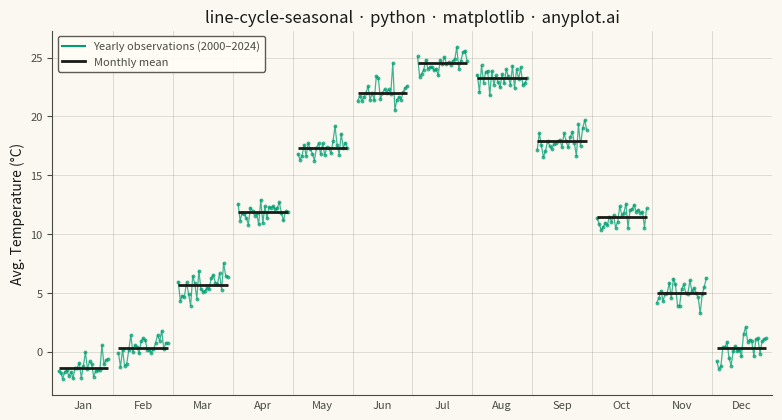

This chart was generated by the following Python code:
"""anyplot.ai
line-cycle-seasonal: Cycle Plot (Seasonal Subseries)
Library: matplotlib | Python 3.13
Quality: pending | Created: 2026-06-15
"""

import os

import matplotlib.pyplot as plt
import numpy as np
from matplotlib.lines import Line2D


# Theme tokens
THEME = os.getenv("ANYPLOT_THEME", "light")
PAGE_BG = "#FAF8F1" if THEME == "light" else "#1A1A17"
ELEVATED_BG = "#FFFDF6" if THEME == "light" else "#242420"
INK = "#1A1A17" if THEME == "light" else "#F0EFE8"
INK_SOFT = "#4A4A44" if THEME == "light" else "#B8B7B0"
INK_MUTED = "#6B6A63" if THEME == "light" else "#A8A79F"

# Imprint palette — position 1 is always the first series
BRAND = "#009E73"

# Data: average monthly temperature (°C) in a mid-latitude city, 2000–2024
np.random.seed(42)
n_years = 25
month_names = ["Jan", "Feb", "Mar", "Apr", "May", "Jun", "Jul", "Aug", "Sep", "Oct", "Nov", "Dec"]

# Seasonal baseline (Northern Hemisphere mid-latitude, °C)
base_temp = np.array([-2.0, 0.0, 5.5, 11.5, 17.0, 21.5, 24.0, 23.0, 17.5, 11.0, 4.5, -0.5])
# Warming rate per year per month (°C / year)
warming = np.array([0.05, 0.05, 0.04, 0.03, 0.03, 0.02, 0.02, 0.03, 0.03, 0.04, 0.05, 0.05])

temps = np.zeros((n_years, 12))
for y in range(n_years):
    temps[y] = base_temp + warming * y + np.random.normal(0, 0.7, 12)

# X layout: 12 month groups, each spanning group_span x-units, separated by gap_span
group_span = n_years - 1  # 24 units (25 points spaced 1 apart)
gap_span = 5

x_group_starts = np.arange(12) * (group_span + gap_span)
tick_positions = x_group_starts + group_span / 2

# Plot
fig, ax = plt.subplots(figsize=(8, 4.5), dpi=400, facecolor=PAGE_BG)
ax.set_facecolor(PAGE_BG)

for m in range(12):
    x_vals = x_group_starts[m] + np.arange(n_years)
    y_vals = temps[:, m]
    mean_y = y_vals.mean()

    # Thin subseries line with small year markers (Imprint brand green)
    ax.plot(x_vals, y_vals, color=BRAND, linewidth=0.9, alpha=0.75, zorder=2)
    ax.scatter(x_vals, y_vals, color=BRAND, s=8, alpha=0.75, zorder=3, linewidths=0)

    # Horizontal mean reference line spanning the full group width
    ax.hlines(mean_y, x_group_starts[m], x_group_starts[m] + group_span, colors=INK, linewidth=2.0, zorder=4)

# Subtle vertical separators between month groups
for m in range(1, 12):
    sep_x = x_group_starts[m] - gap_span / 2
    ax.axvline(sep_x, color=INK_MUTED, linewidth=0.5, alpha=0.3)

# Axes
ax.set_xticks(tick_positions)
ax.set_xticklabels(month_names, fontsize=8, color=INK_SOFT)
ax.tick_params(axis="x", length=0)
ax.tick_params(axis="y", labelsize=8, colors=INK_SOFT)
ax.set_ylabel("Avg. Temperature (°C)", fontsize=10, color=INK)

# Grid (y-axis only, very subtle)
ax.yaxis.grid(True, alpha=0.15, linewidth=0.6, color=INK, zorder=0)

# Spines
ax.spines["top"].set_visible(False)
ax.spines["right"].set_visible(False)
for s in ("left", "bottom"):
    ax.spines[s].set_color(INK_SOFT)

# X limits — slight padding beyond outermost groups
ax.set_xlim(x_group_starts[0] - 3, x_group_starts[-1] + group_span + 3)

# Title (54 chars < 67 baseline → default fontsize=12)
title = "line-cycle-seasonal · python · matplotlib · anyplot.ai"
ax.set_title(title, fontsize=12, fontweight="medium", color=INK)

# Legend
handles = [
    Line2D([0], [0], color=BRAND, linewidth=1.5, label="Yearly observations (2000–2024)"),
    Line2D([0], [0], color=INK, linewidth=2.0, label="Monthly mean"),
]
leg = ax.legend(handles=handles, fontsize=8, loc="upper left", framealpha=0.9)
leg.get_frame().set_facecolor(ELEVATED_BG)
leg.get_frame().set_edgecolor(INK_SOFT)
plt.setp(leg.get_texts(), color=INK_SOFT)

# Layout — fixed subplots_adjust instead of bbox_inches='tight' (avoids canvas drift)
fig.subplots_adjust(left=0.08, right=0.98, top=0.91, bottom=0.10)

# Save
plt.savefig(f"plot-{THEME}.png", dpi=400, facecolor=PAGE_BG)
